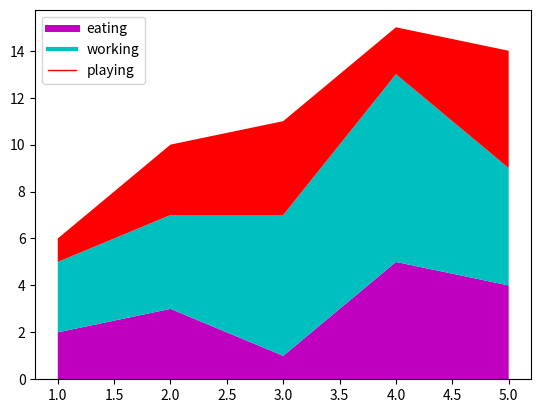

The script that saved this image:
import matplotlib.pyplot as plt

days=[1,2,3,4,5]
eating=[2,3,1,5,4]
working=[3,4,6,8,5]
playing=[1,3,4,2,5]
plt.plot([],[],color='m',label='eating',linewidth=5)
plt.plot([],[],color='c',label='working',linewidth=3)
plt.plot([],[],color='r',label='playing',linewidth=1)
plt.stackplot(days,eating,working,playing,colors=['m','c','r'])
plt.xlabel=('x')
plt.ylabel=('y')
plt.title=('Stackplot')
plt.legend()
plt.show()
